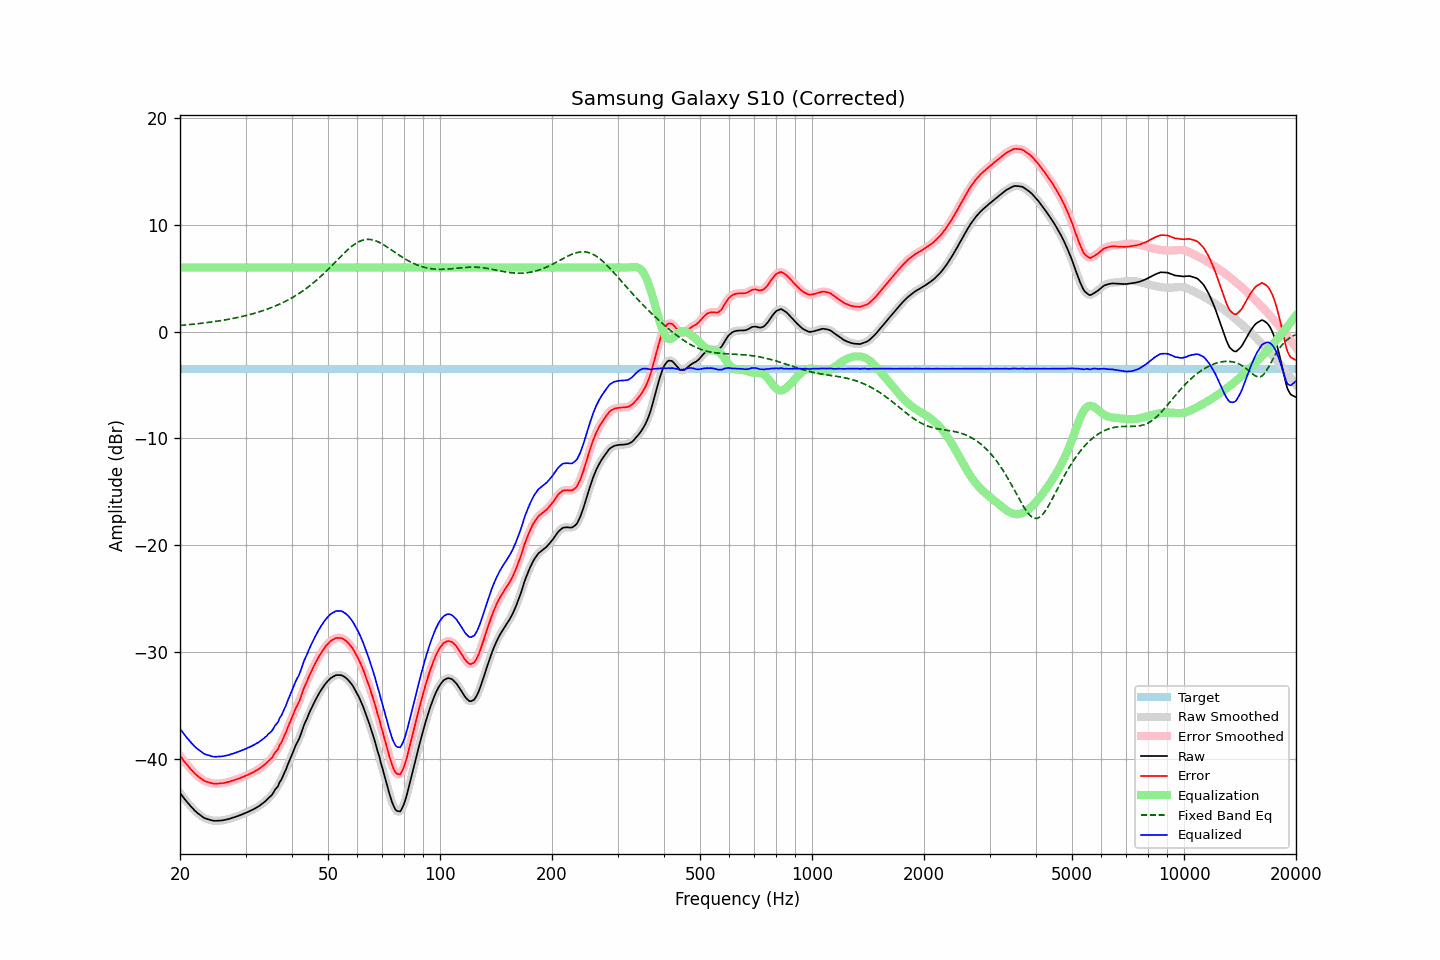

The file beside this chart, header and first rows:
frequency, raw, error, smoothed, error_smoothed, equalization, fixed_band_eq, equalized_raw, equalized_smoothed, target
20.00, -43.18, -39.71, -43.18, -39.70, 6.00, 0.57, -37.18, -37.18, -3.48
20.20, -43.38, -39.91, -43.39, -39.91, 6.00, 0.58, -37.38, -37.39, -3.48
20.40, -43.59, -40.12, -43.59, -40.11, 6.00, 0.60, -37.59, -37.59, -3.48
20.61, -43.78, -40.30, -43.78, -40.30, 6.00, 0.61, -37.78, -37.78, -3.48
20.81, -43.96, -40.49, -43.96, -40.48, 6.00, 0.62, -37.96, -37.96, -3.48
21.02, -44.13, -40.66, -44.14, -40.66, 6.00, 0.64, -38.13, -38.14, -3.48
21.23, -44.31, -40.84, -44.31, -40.84, 6.00, 0.65, -38.31, -38.31, -3.48
21.44, -44.49, -41.02, -44.49, -41.01, 6.00, 0.67, -38.49, -38.49, -3.48
21.66, -44.64, -41.16, -44.65, -41.18, 6.00, 0.68, -38.64, -38.65, -3.48
21.87, -44.82, -41.34, -44.81, -41.33, 6.00, 0.70, -38.82, -38.81, -3.48
22.09, -44.95, -41.48, -44.95, -41.47, 6.00, 0.71, -38.95, -38.95, -3.48
22.31, -45.08, -41.61, -45.08, -41.60, 6.00, 0.73, -39.08, -39.08, -3.48
22.54, -45.19, -41.71, -45.20, -41.72, 6.00, 0.75, -39.19, -39.20, -3.48
22.76, -45.30, -41.83, -45.31, -41.83, 6.00, 0.77, -39.30, -39.31, -3.48
22.99, -45.42, -41.94, -45.42, -41.94, 6.00, 0.78, -39.42, -39.42, -3.48
23.22, -45.52, -42.04, -45.51, -42.04, 6.00, 0.80, -39.52, -39.51, -3.48
23.45, -45.58, -42.11, -45.58, -42.11, 6.00, 0.82, -39.58, -39.58, -3.48
23.69, -45.63, -42.15, -45.63, -42.16, 6.00, 0.84, -39.63, -39.63, -3.48
23.92, -45.67, -42.20, -45.68, -42.20, 6.00, 0.86, -39.67, -39.68, -3.48
24.16, -45.72, -42.25, -45.72, -42.25, 6.00, 0.88, -39.72, -39.72, -3.48
24.40, -45.76, -42.29, -45.76, -42.28, 6.00, 0.90, -39.76, -39.76, -3.48
24.65, -45.79, -42.31, -45.79, -42.31, 6.00, 0.92, -39.79, -39.79, -3.48
24.89, -45.79, -42.32, -45.79, -42.32, 6.00, 0.94, -39.79, -39.79, -3.48
25.14, -45.79, -42.32, -45.79, -42.32, 6.00, 0.97, -39.79, -39.79, -3.48
25.39, -45.78, -42.31, -45.79, -42.31, 6.00, 0.99, -39.78, -39.79, -3.48
25.65, -45.78, -42.31, -45.78, -42.30, 6.00, 1.01, -39.78, -39.78, -3.48
25.91, -45.76, -42.29, -45.76, -42.29, 6.00, 1.04, -39.76, -39.76, -3.48
26.16, -45.74, -42.26, -45.74, -42.26, 6.00, 1.06, -39.74, -39.74, -3.48
26.43, -45.70, -42.23, -45.71, -42.23, 6.00, 1.09, -39.70, -39.71, -3.48
26.69, -45.67, -42.20, -45.68, -42.20, 6.00, 1.11, -39.67, -39.68, -3.48
26.96, -45.64, -42.17, -45.64, -42.16, 6.00, 1.14, -39.64, -39.64, -3.48
27.23, -45.60, -42.13, -45.60, -42.12, 6.00, 1.17, -39.60, -39.60, -3.48
27.50, -45.54, -42.07, -45.55, -42.07, 6.00, 1.20, -39.54, -39.55, -3.48
27.77, -45.50, -42.02, -45.50, -42.02, 6.00, 1.23, -39.50, -39.50, -3.48
28.05, -45.45, -41.97, -45.45, -41.97, 6.00, 1.26, -39.45, -39.45, -3.48
28.33, -45.40, -41.92, -45.40, -41.93, 6.00, 1.29, -39.40, -39.40, -3.48
28.62, -45.35, -41.88, -45.35, -41.87, 6.00, 1.32, -39.35, -39.35, -3.48
28.90, -45.29, -41.81, -45.29, -41.82, 6.00, 1.35, -39.29, -39.29, -3.48
29.19, -45.23, -41.76, -45.23, -41.75, 6.00, 1.39, -39.23, -39.23, -3.48
29.48, -45.16, -41.68, -45.17, -41.69, 6.00, 1.42, -39.16, -39.17, -3.48
29.78, -45.10, -41.63, -45.10, -41.63, 6.00, 1.46, -39.10, -39.10, -3.48
30.08, -45.04, -41.57, -45.04, -41.57, 6.00, 1.49, -39.04, -39.04, -3.48
30.38, -44.98, -41.51, -44.98, -41.50, 6.00, 1.53, -38.98, -38.98, -3.48
30.68, -44.91, -41.44, -44.91, -41.44, 6.00, 1.57, -38.91, -38.91, -3.48
30.99, -44.84, -41.37, -44.84, -41.37, 6.00, 1.61, -38.84, -38.84, -3.48
31.30, -44.76, -41.29, -44.77, -41.29, 6.00, 1.65, -38.76, -38.77, -3.48
31.61, -44.69, -41.22, -44.69, -41.21, 6.00, 1.69, -38.69, -38.69, -3.48
31.93, -44.60, -41.13, -44.61, -41.13, 6.00, 1.74, -38.60, -38.61, -3.48
32.24, -44.52, -41.04, -44.52, -41.04, 6.00, 1.78, -38.52, -38.52, -3.48
32.57, -44.43, -40.96, -44.43, -40.95, 6.00, 1.83, -38.43, -38.43, -3.48
32.89, -44.32, -40.84, -44.32, -40.85, 6.00, 1.88, -38.32, -38.32, -3.48
33.22, -44.21, -40.73, -44.21, -40.74, 6.00, 1.93, -38.21, -38.21, -3.48
33.55, -44.09, -40.61, -44.10, -40.62, 6.00, 1.98, -38.09, -38.10, -3.48
33.89, -43.97, -40.50, -43.97, -40.49, 6.00, 2.03, -37.97, -37.97, -3.48
34.23, -43.83, -40.36, -43.83, -40.35, 6.00, 2.08, -37.83, -37.83, -3.48
34.57, -43.67, -40.20, -43.69, -40.22, 6.00, 2.14, -37.67, -37.69, -3.48
34.92, -43.54, -40.07, -43.55, -40.07, 6.00, 2.19, -37.54, -37.55, -3.48
35.27, -43.40, -39.93, -43.37, -39.89, 6.00, 2.25, -37.40, -37.37, -3.48
35.62, -43.18, -39.71, -43.17, -39.69, 6.00, 2.31, -37.18, -37.17, -3.48
35.97, -42.91, -39.43, -42.97, -39.49, 6.00, 2.37, -36.91, -36.97, -3.48
... 635 more rows
